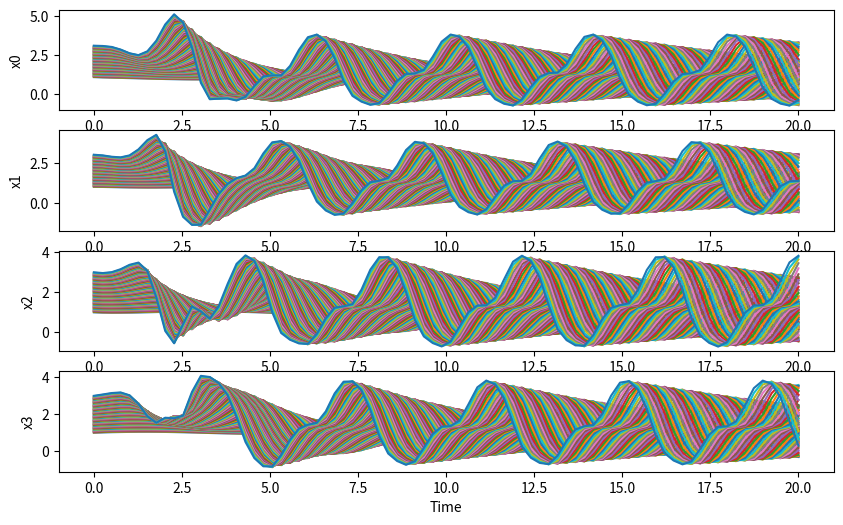

Python code for this plot:
import numpy as np
from scipy.integrate import solve_ivp
import matplotlib.pyplot as plt

plt.close('all')

def lorenz96(t, x, F):
    N = len(x)
    dxdt = np.zeros(N)
    for i in range(N):
        dxdt[i] = (x[(i + 1) % N] - x[i - 2]) * x[i - 1] - x[i] + F
    return dxdt

# Parameters
N           = 4           # Number of variables (can be changed)
Nt          = 80
t_span      = (0, 20) # Time interval
t_eval      = np.linspace(*t_span, Nt)

# Initial condition: small perturbation

eps     = 1e-3
fig,ax  = plt.subplots(N,1, figsize=(10, 6))
 
F_set   = np.arange(1,3 + eps,0.02)
Nf      = len(F_set)
A   = np.zeros((Nf, Nt, N))

itr = 0 
for F in F_set:
    x0 = F * np.ones(N)
    x0[0] += 0.1
    
    # Solve the system
    sol = solve_ivp(lorenz96, t_span, x0, args=(F,), t_eval=t_eval, method='RK45')
    
    # Plot results for a few components
   
    for i in range(N):
        ax[i].plot(sol.t, sol.y[i], label=f'x[{i}]')
        ax[i].set_ylabel('x' + str(i))
    plt.xlabel('Time')
    
    A[itr,:,:]  = sol['y'].transpose()
    
    itr += 1

plt.savefig('./00_lorenz_trajectories.png',dpi = 200)
np.savez('A_training.npz', A = A, t = sol['t'])